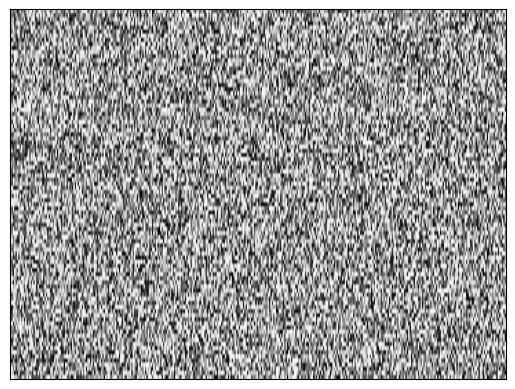

The script that saved this image:
#! /usr/bin/env python3

from matplotlib import animation
import numpy as np
import matplotlib.pyplot as plt

fig, ax = plt.subplots()

ax.set_xticks([])
ax.set_yticks([])

data = np.random.random_sample((20,90,360))
lat = np.arange(len(data[0,:,0]))
lon = np.arange(len(data[0,0,:]))
lons,lats = np.meshgrid(lon,lat)

mode = 'imshow'

ims = []
for i in range(len(data[:,0,0])):
    if mode == 'contour':
        im = ax.contourf(lons,lats,data[i,:,:], cmap = 'Greys')
        add_arts = im.collections
    elif mode == 'imshow':
        im = ax.imshow(data[i, :, :], extent=[np.min(lons), np.max(lons),
                                               np.min(lats), np.max(lats)],
                       aspect='auto', cmap = 'Greys')
        add_arts = [im, ]

    text = 'title={0!r}'.format(i)
    ims.append(add_arts)

ani = animation.ArtistAnimation(fig, ims, interval=70,repeat_delay=0, blit=False)

ani.save('blank.gif', writer='imagemagick')
